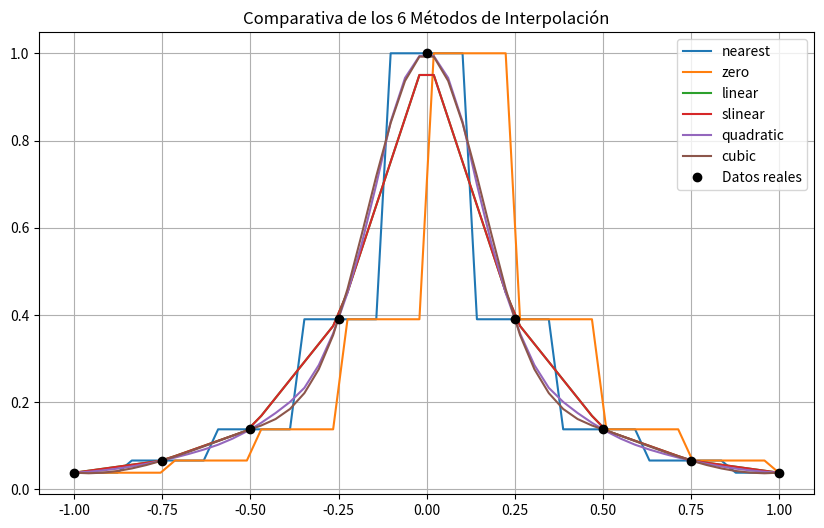

Here is the Python script that generated this plot:
import numpy as np
from scipy import interpolate
import matplotlib.pyplot as plt

# 1. ORIGEN DE DATOS
# Conjunto de 9 puntos discretos distribuidos simétricamente en el plano cartesiano.
x = np.array([-1.0, -0.75, -0.5, -0.25, 0, 0.25, 0.5, 0.75, 1.0])
y = np.array([0.03846, 0.06639, 0.13793, 0.39024, 1.0, 0.39024, 0.13793, 0.06639, 0.03846])

# 2. CONFIGURACIÓN DE ALGORITMOS Y MUESTREO
# Tupla que define las 6 estrategias matemáticas de interpolación que soporta interp1d.
tipos = ('nearest', 'zero', 'linear', 'slinear', 'quadratic', 'cubic')
# Generación de 50 puntos de alta resolución para evaluar la suavidad de cada curva generada.
xs = np.linspace(-1, 1, 50)

# 3. CONSTRUCCIÓN DE LA COMPARATIVA VISUAL
# Inicializa el lienzo asignándole dimensiones explícitas en pulgadas (ancho, alto).
plt.figure(figsize=(10,6))

# Bucle de automatización: Se ejecuta una vez por cada uno de los 6 métodos de la tupla.
for tipo in tipos:
    # Genera dinámicamente el modelo matemático adaptado al método en turno.
    f = interpolate.interp1d(x, y, kind=tipo)
    # Evalúa los 50 puntos del rango 'xs' usando dicho modelo.
    ys = f(xs)
    # Dibuja la curva correspondiente en el gráfico asignándole el nombre del método como etiqueta.
    plt.plot(xs, ys, '-', label=tipo)

# 4. CAPA DE REFERENCIA Y METADATOS DEL GRÁFICO
# Superpone los puntos originales como círculos discretos para evaluar qué tan bien se adapta cada método a ellos.
plt.plot(x, y, 'o', label='Datos reales', color='black')
plt.title('Comparativa de los 6 Métodos de Interpolación') # Título principal del gráfico.
plt.legend()  # Despliega el cuadro de convenciones con los 6 métodos mas los puntos reales.
plt.grid(True) # Habilita la malla para el análisis visual de las coordenadas.

# 5. DESPLIEGUE EN INTERFAZ
# Levanta la ventana del sistema operativo con la gráfica interactiva en pantalla.
plt.show()
